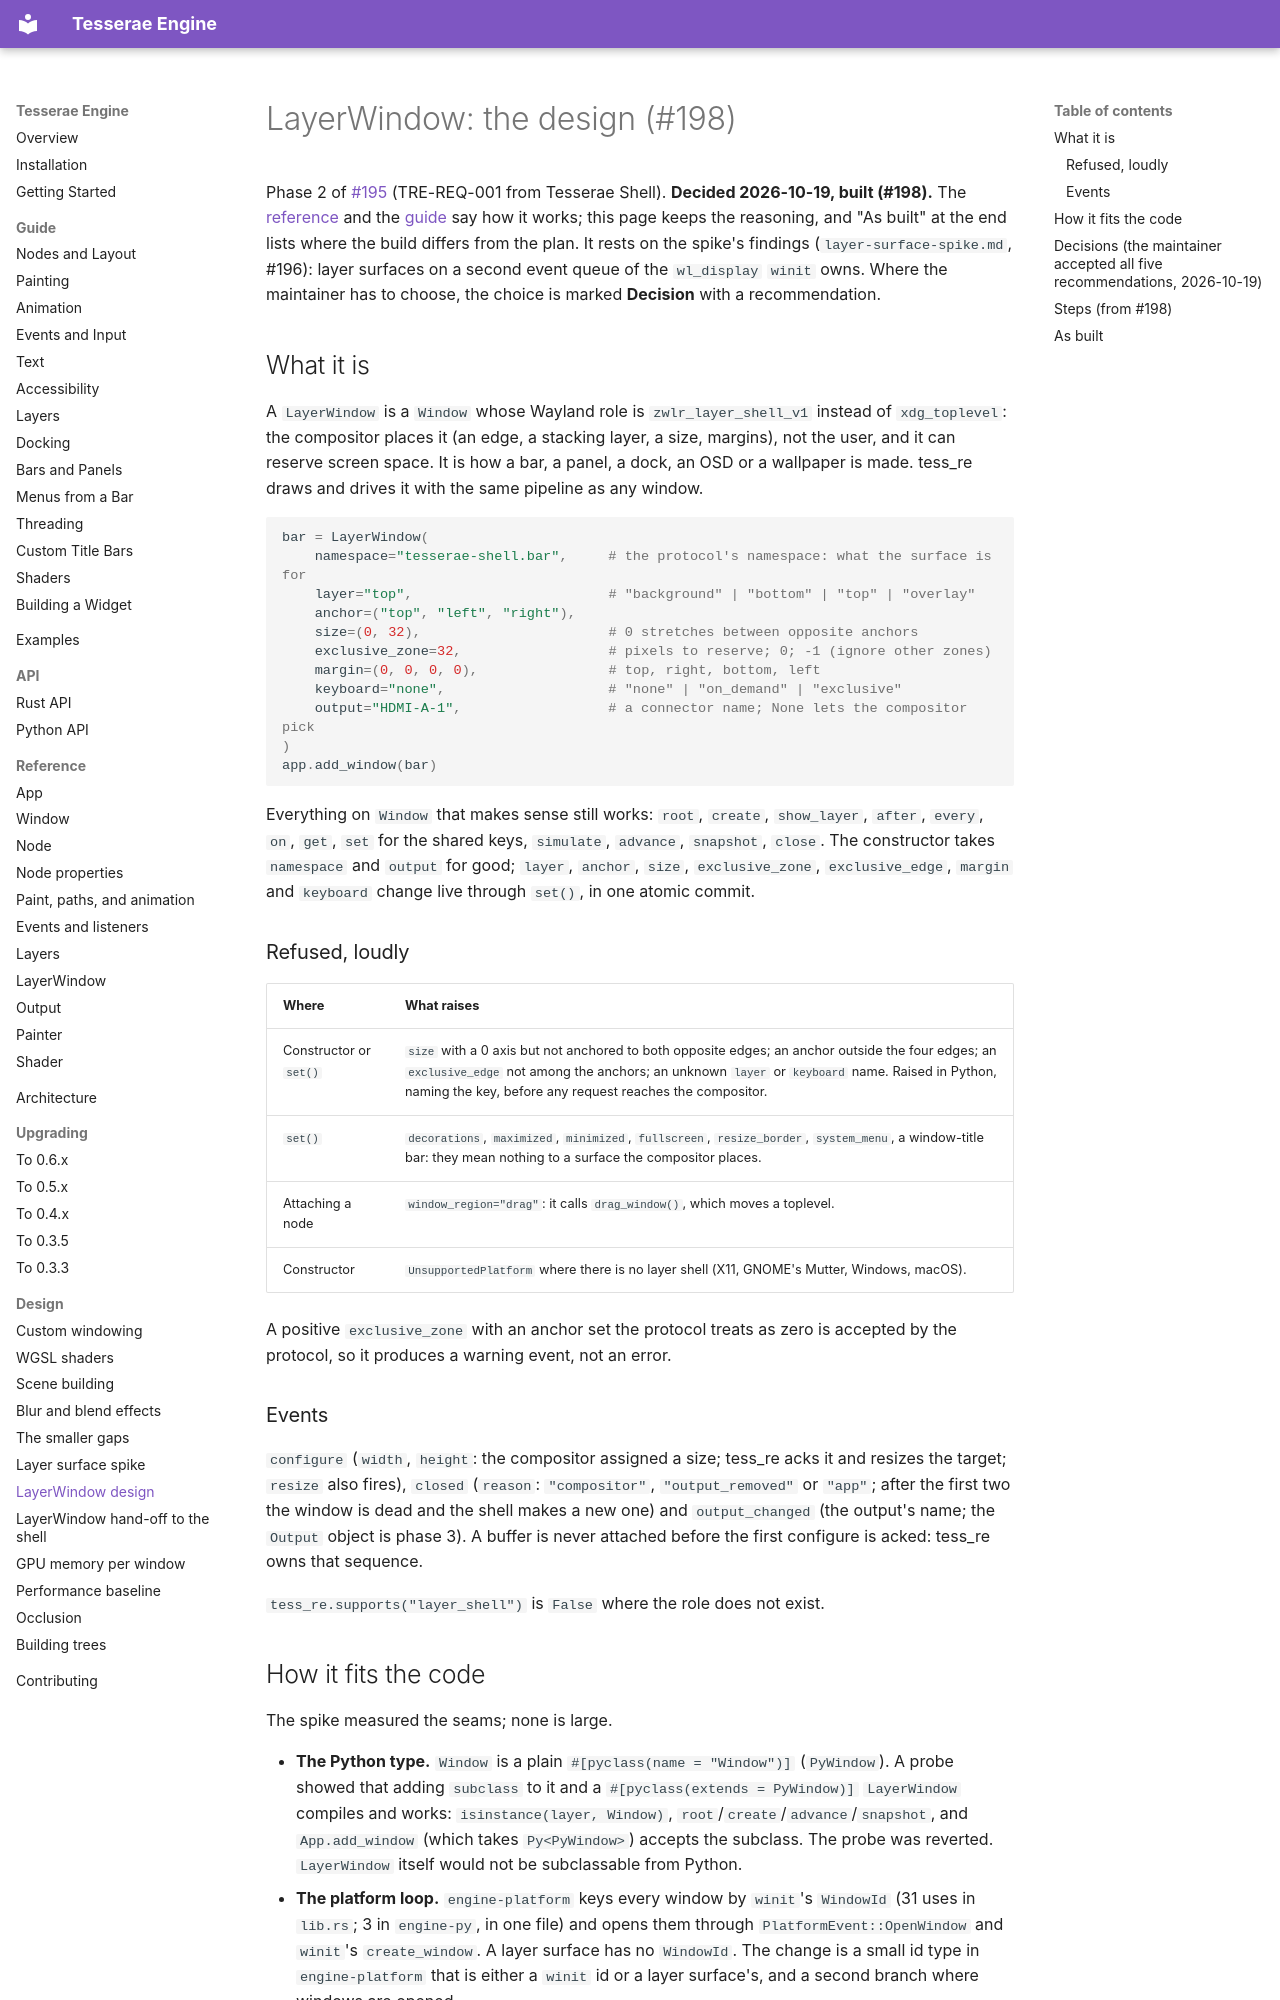

repository: mindderivative/tre · page: design/layer-window/index.html · generator: mkdocs

# LayerWindow: the design (#198)

Phase 2 of [#195](https://github.com/mindderivative/tess-re/issues/195) (TRE-REQ-001 from Tesserae Shell). **Decided 2026-10-19, built (#198).** The [reference](../reference/layer-window.md) and the [guide](../guide/bars-and-panels.md) say how it works; this page keeps the reasoning, and "As built" at the end lists where the build differs from the plan. It rests on the spike's findings (`layer-surface-spike.md`, #196): layer surfaces on a second event queue of the `wl_display` `winit` owns. Where the maintainer has to choose, the choice is marked **Decision** with a recommendation.

## What it is

A `LayerWindow` is a `Window` whose Wayland role is `zwlr_layer_shell_v1` instead of `xdg_toplevel`: the compositor places it (an edge, a stacking layer, a size, margins), not the user, and it can reserve screen space. It is how a bar, a panel, a dock, an OSD or a wallpaper is made. tess_re draws and drives it with the same pipeline as any window.

```python
bar = LayerWindow(
    namespace="tesserae-shell.bar",     # the protocol's namespace: what the surface is for
    layer="top",                        # "background" | "bottom" | "top" | "overlay"
    anchor=("top", "left", "right"),
    size=(0, 32),                       # 0 stretches between opposite anchors
    exclusive_zone=32,                  # pixels to reserve; 0; -1 (ignore other zones)
    margin=(0, 0, 0, 0),                # top, right, bottom, left
    keyboard="none",                    # "none" | "on_demand" | "exclusive"
    output="HDMI-A-1",                  # a connector name; None lets the compositor pick
)
app.add_window(bar)
```

Everything on `Window` that makes sense still works: `root`, `create`, `show_layer`, `after`, `every`, `on`, `get`, `set` for the shared keys, `simulate`, `advance`, `snapshot`, `close`. The constructor takes `namespace` and `output` for good; `layer`, `anchor`, `size`, `exclusive_zone`, `exclusive_edge`, `margin` and `keyboard` change live through `set()`, in one atomic commit.

### Refused, loudly

| Where | What raises |
|---|---|
| Constructor or `set()` | `size` with a 0 axis but not anchored to both opposite edges; an anchor outside the four edges; an `exclusive_edge` not among the anchors; an unknown `layer` or `keyboard` name. Raised in Python, naming the key, before any request reaches the compositor. |
| `set()` | `decorations`, `maximized`, `minimized`, `fullscreen`, `resize_border`, `system_menu`, a window-title bar: they mean nothing to a surface the compositor places. |
| Attaching a node | `window_region="drag"`: it calls `drag_window()`, which moves a toplevel. |
| Constructor | `UnsupportedPlatform` where there is no layer shell (X11, GNOME's Mutter, Windows, macOS). |

A positive `exclusive_zone` with an anchor set the protocol treats as zero is accepted by the protocol, so it produces a warning event, not an error.

### Events

`configure` (`width`, `height`: the compositor assigned a size; tess_re acks it and resizes the target; `resize` also fires), `closed` (`reason`: `"compositor"`, `"output_removed"` or `"app"`; after the first two the window is dead and the shell makes a new one) and `output_changed` (the output's name; the `Output` object is phase 3). A buffer is never attached before the first configure is acked: tess_re owns that sequence.

`tess_re.supports("layer_shell")` is `False` where the role does not exist.
